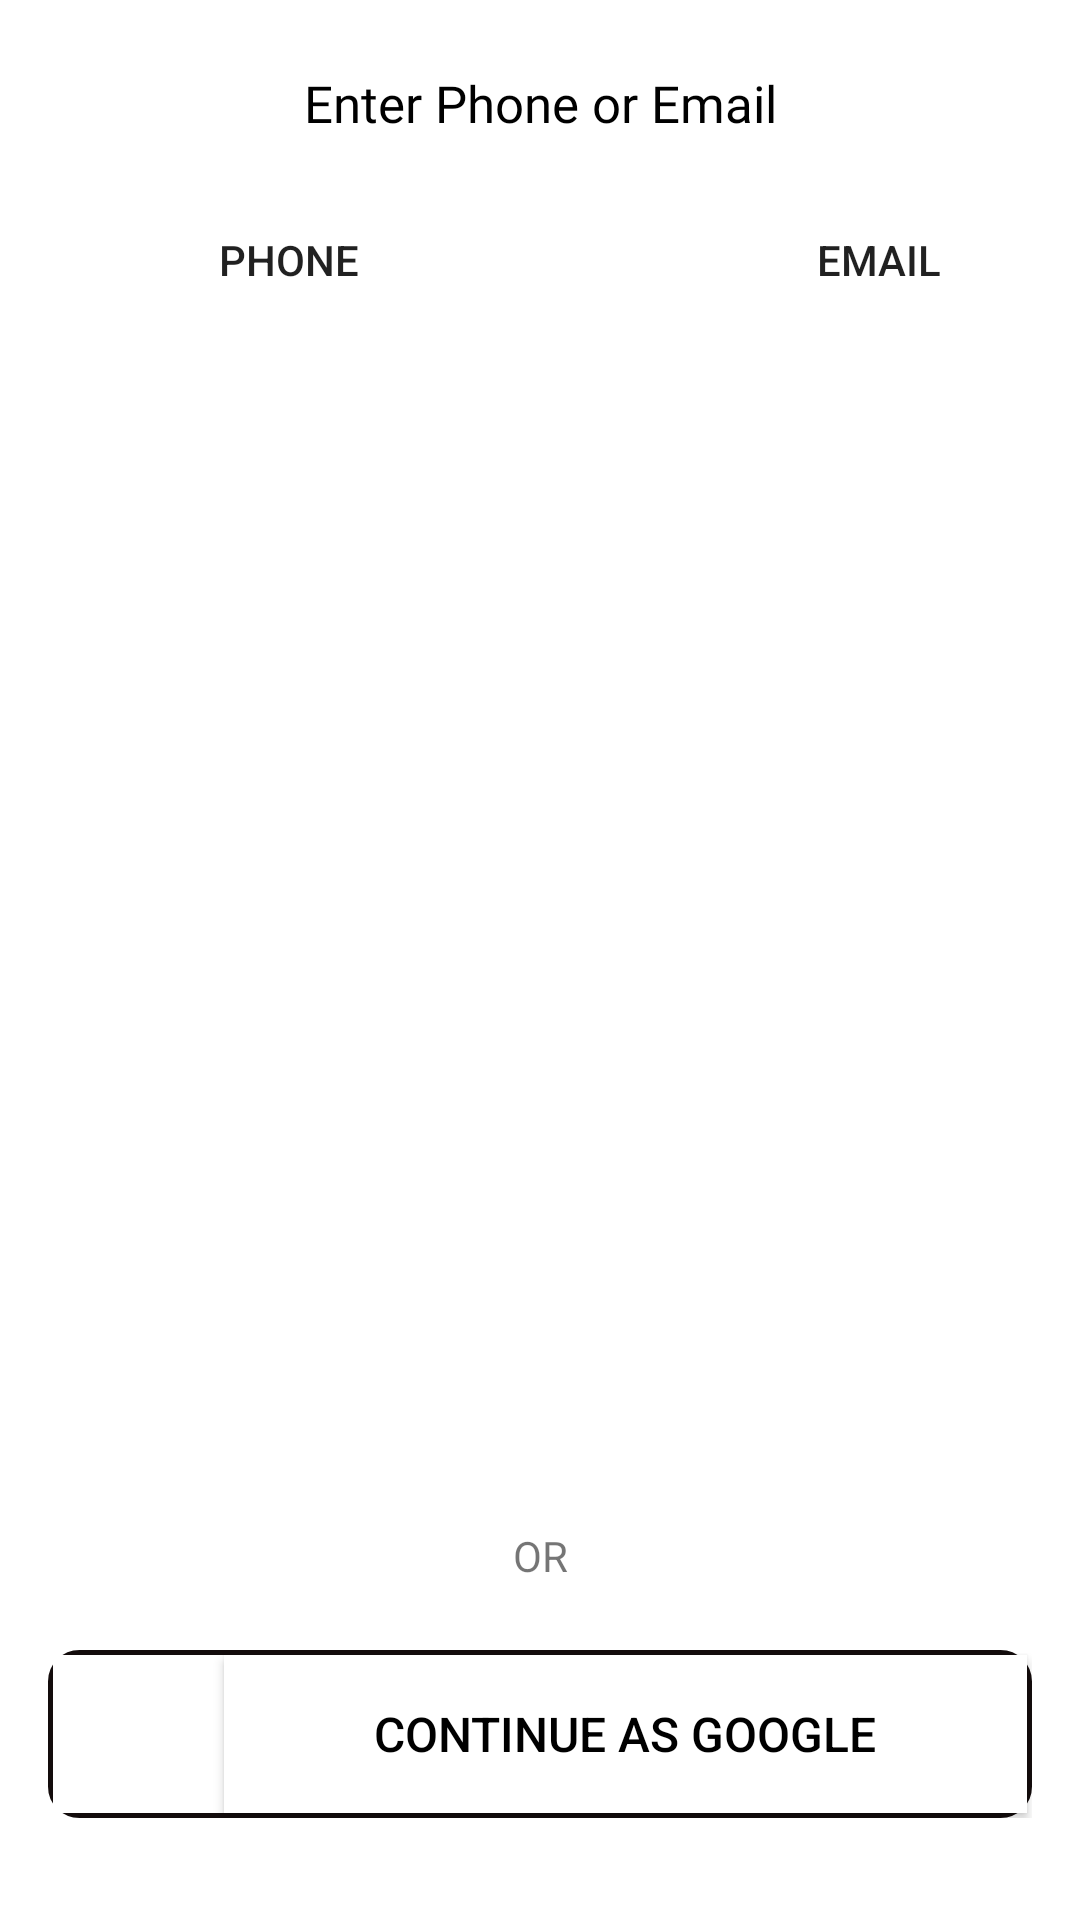

This screen was rendered from an Android layout file. Write that file and the resources it references.
<!-- AndroidManifest.xml: application theme Theme.Bloomi -->
<!-- res/layout/fragment_sign_up2.xml -->
<?xml version="1.0" encoding="utf-8"?>
<androidx.constraintlayout.widget.ConstraintLayout xmlns:android="http://schemas.android.com/apk/res/android"
    xmlns:app="http://schemas.android.com/apk/res-auto"
    xmlns:tools="http://schemas.android.com/tools"
    android:id="@+id/signUp2"
    android:layout_width="match_parent"
    android:layout_height="match_parent"
    android:background="@color/white"
    tools:context=".Sign_up2">


    <TextView
        android:id="@+id/textView4"
        android:layout_width="match_parent"
        android:layout_height="53dp"
        android:layout_marginTop="8dp"
        android:fontFamily="@font/poppins_medium"
        android:gravity="center"
        android:text="Enter Phone or Email"
        android:textColor="@color/black"
        android:textSize="17dp"
        app:layout_constraintEnd_toEndOf="parent"
        app:layout_constraintHorizontal_bias="0.0"
        app:layout_constraintStart_toStartOf="parent"
        app:layout_constraintTop_toTopOf="parent" />



















    <androidx.constraintlayout.widget.ConstraintLayout
        android:id="@+id/constraintLayout"
        android:layout_width="match_parent"
        android:layout_height="51dp"
        app:layout_constraintEnd_toEndOf="parent"
        app:layout_constraintStart_toStartOf="parent"
        app:layout_constraintTop_toBottomOf="@+id/textView4">

        <Button
            android:id="@+id/button_phone_resigeter"
            android:layout_width="193dp"
            android:layout_height="match_parent"
            android:background="@drawable/button_color"
            android:text="Phone"
            app:layout_constraintBottom_toBottomOf="parent"
            app:layout_constraintStart_toStartOf="parent"
            app:layout_constraintTop_toTopOf="parent" />

        <Button
            android:id="@+id/button_email_register"
            android:layout_width="200dp"
            android:layout_height="match_parent"
            android:background="@drawable/button_color"
            android:text="Email"
            app:layout_constraintBottom_toBottomOf="parent"
            app:layout_constraintEnd_toEndOf="parent"
            app:layout_constraintHorizontal_bias="0.0"
            app:layout_constraintStart_toEndOf="@+id/button_phone_resigeter"
            app:layout_constraintTop_toTopOf="parent"
            app:layout_constraintVertical_bias="0.666" />
    </androidx.constraintlayout.widget.ConstraintLayout>

    <androidx.constraintlayout.widget.ConstraintLayout
        android:id="@+id/layout_phone_email"
        android:layout_width="393dp"
        android:layout_height="387dp"
        app:layout_constraintEnd_toEndOf="parent"
        app:layout_constraintHorizontal_bias="0.0"
        app:layout_constraintStart_toStartOf="parent"
        app:layout_constraintTop_toBottomOf="@+id/constraintLayout">

    </androidx.constraintlayout.widget.ConstraintLayout>

    <TextView
        android:id="@+id/textView2"
        android:layout_width="match_parent"
        android:layout_height="wrap_content"
        android:layout_marginTop="10dp"
        android:gravity="center"
        android:text="OR"
        app:layout_constraintEnd_toEndOf="@+id/Next_of_Signup2"
        app:layout_constraintStart_toStartOf="@+id/Next_of_Signup2"
        app:layout_constraintTop_toBottomOf="@+id/layout_phone_email" />

    <RelativeLayout
        android:layout_width="match_parent"
        android:layout_height="56dp"
        android:layout_marginStart="16dp"
        android:layout_marginTop="22dp"
        android:layout_marginEnd="16dp"
        android:background="@drawable/input_border_gg"
        android:backgroundTint="#130C0C"
        android:gravity="center"
        app:layout_constraintEnd_toEndOf="@+id/textView2"
        app:layout_constraintStart_toStartOf="@+id/textView2"
        app:layout_constraintTop_toBottomOf="@+id/textView2">


        <Button
            android:id="@+id/Google_register"
            android:layout_width="290dp"
            android:layout_height="55dp"
            android:layout_alignParentTop="true"
            android:layout_alignParentRight="true"
            android:layout_marginStart="0dp"
            android:layout_marginTop="1.5dp"
            android:layout_marginEnd="1.5dp"
            android:layout_marginBottom="1.5dp"
            android:layout_toEndOf="@id/ggimg"
            android:background="@color/white"
            android:gravity="center|center_horizontal"
            android:text="Continue as Google"
            android:textAlignment="center"
            android:textColor="@color/black"
            android:textSize="16dp"
            tools:layout_editor_absoluteX="32dp" />

        <ImageView
            android:id="@+id/ggimg"
            android:layout_width="57dp"
            android:layout_height="match_parent"
            android:layout_marginStart="1.5dp"
            android:layout_marginTop="1.5dp"
            android:layout_marginBottom="1.5dp"
            android:background="@color/white"
            android:src="@drawable/google" />

    </RelativeLayout>

</androidx.constraintlayout.widget.ConstraintLayout>
<!-- resources referenced by this layout -->
<resources>
  <!-- drawable button_color (drawable) -->
  <?xml version="1.0" encoding="utf-8"?>
  <selector xmlns:android="http://schemas.android.com/apk/res/android">
      <item android:drawable="@color/blue"
          android:state_pressed="true"/>       
      <item android:drawable="@color/white"
          android:state_pressed="false"/>      
  </selector>
  <!-- drawable input_border_gg (drawable) -->
  <?xml version="1.0" encoding="utf-8"?>
  <shape xmlns:android="http://schemas.android.com/apk/res/android">
      <solid android:color="#4b5320"></solid>
      <corners android:radius="10dp"></corners>
      <stroke android:width="1dp"></stroke>
  </shape>
  <!-- drawable menuicon (drawable) -->
  <?xml version="1.0" encoding="utf-8"?>
  <shape xmlns:android="http://schemas.android.com/apk/res/android">
      <solid android:color="#00FFFFFF"></solid>
      <corners android:radius="10dp"></corners>
  </shape>
  <style name="Theme.Bloomi" parent="Theme.AppCompat.DayNight.NoActionBar">
          
          <item name="colorPrimary">@color/purple_500</item>
          <item name="colorPrimaryVariant">@color/purple_700</item>
          <item name="colorOnPrimary">@color/white</item>
          
          <item name="colorSecondary">@color/teal_200</item>
          <item name="colorSecondaryVariant">@color/teal_700</item>
          <item name="colorOnSecondary">@color/black</item>
          
          <item name="android:statusBarColor" tools:targetApi="l">?attr/colorPrimaryVariant</item>
          
      </style>
  <color name="blue">#5928DF</color>
  <!-- not gathered from this repository: default colours our renderer supplied (Android Studio template values) -->
  <color name="purple_500">#FF6200EE</color>
  <color name="purple_700">#FF3700B3</color>
  <color name="teal_200">#FF03DAC5</color>
  <color name="teal_700">#FF018786</color>
  <color name="black">#FF000000</color>
  <color name="white">#FFFFFFFF</color>
</resources>
